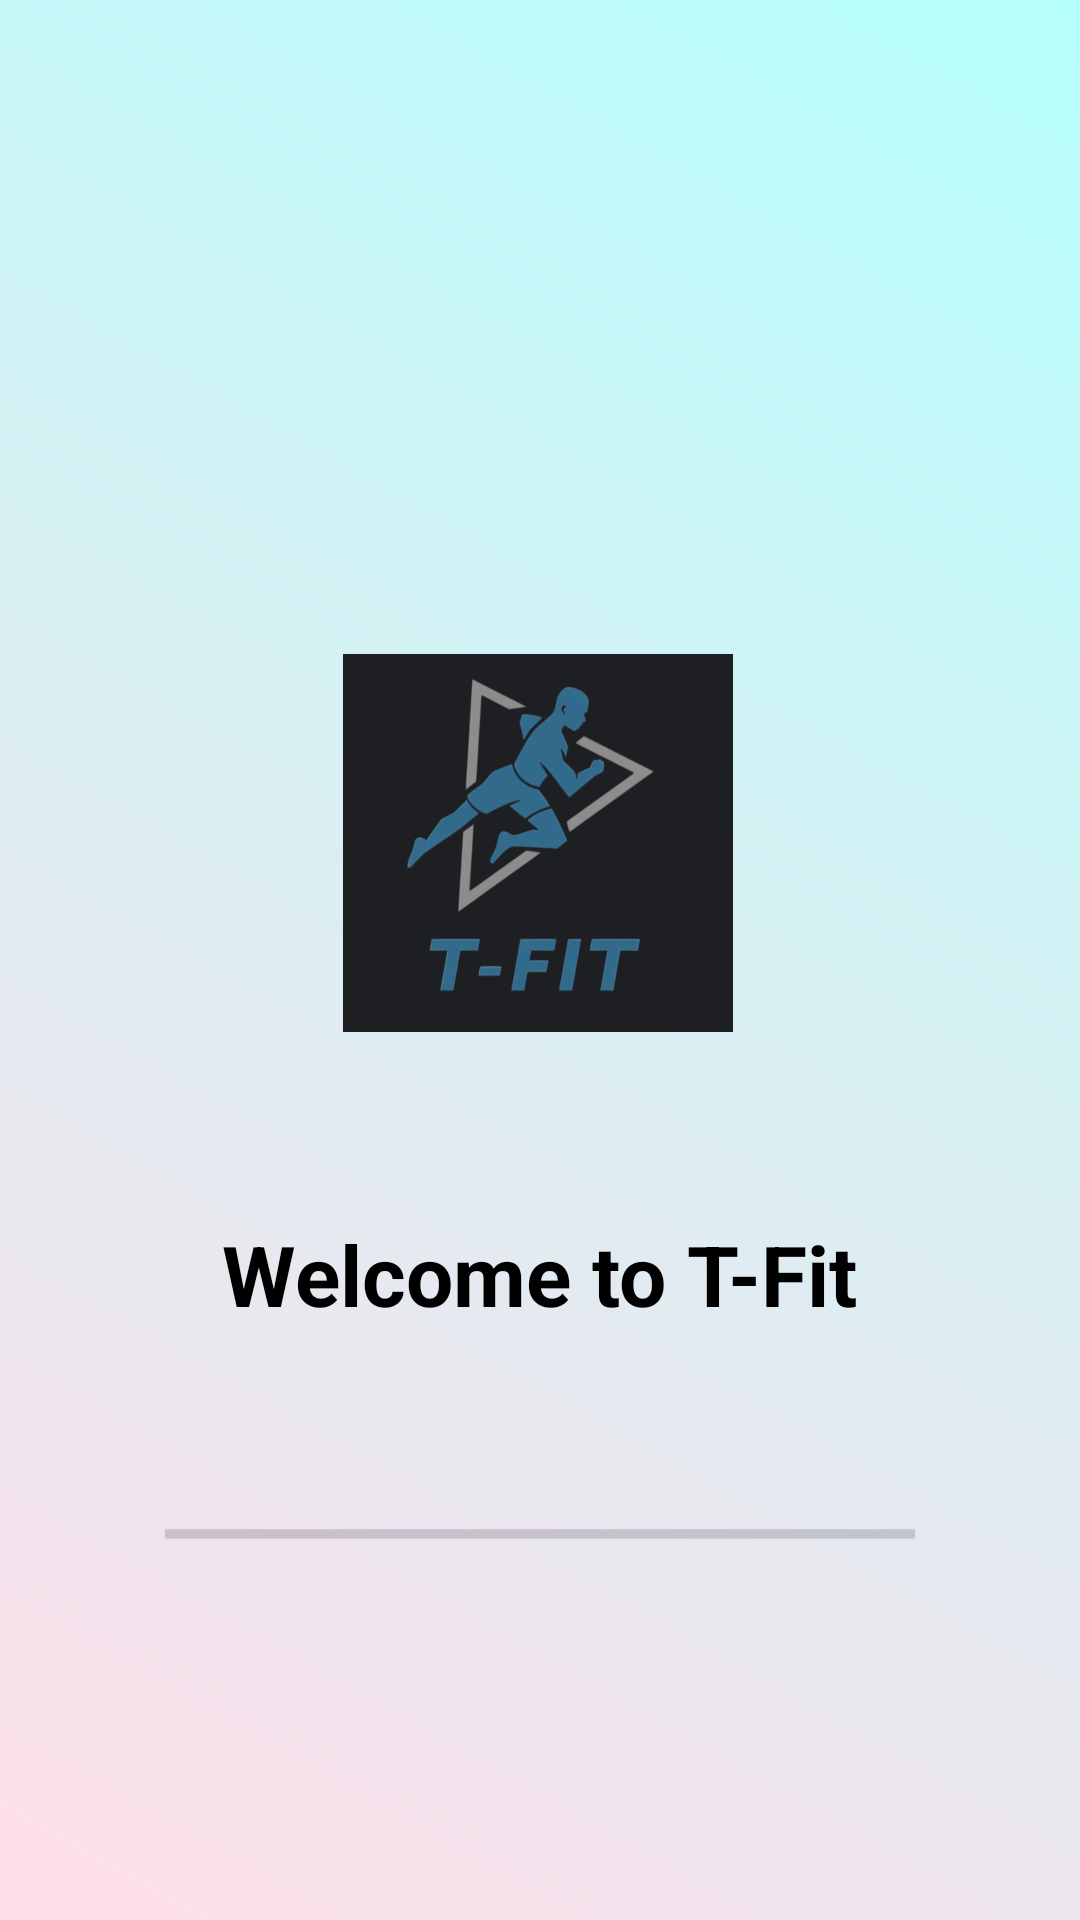

Write the Android layout XML for this screen, with the resource values it uses.
<!-- AndroidManifest.xml: application theme Theme.Project -->
<!-- res/layout/activity_splash.xml -->
<?xml version="1.0" encoding="utf-8"?>
<androidx.constraintlayout.widget.ConstraintLayout
    xmlns:android="http://schemas.android.com/apk/res/android"
    xmlns:app="http://schemas.android.com/apk/res-auto"
    android:layout_width="match_parent"
    android:layout_height="match_parent"
    android:background="@drawable/login_background"
    android:padding="24dp">


    <ImageView
        android:id="@+id/logoImage"
        android:layout_width="130dp"
        android:layout_height="130dp"
        android:layout_marginTop="192dp"
        android:contentDescription="App Logo"
        android:src="@drawable/fitlogo"
        app:layout_constraintEnd_toEndOf="parent"
        app:layout_constraintHorizontal_bias="0.497"
        app:layout_constraintStart_toStartOf="parent"
        app:layout_constraintTop_toTopOf="parent" />

    <TextView
        android:id="@+id/subtitle"
        android:layout_width="wrap_content"
        android:layout_height="wrap_content"
        android:layout_marginTop="60dp"
        android:text="Welcome to T-Fit"
        android:textColor="@android:color/black"
        android:textSize="28sp"
        android:textStyle="bold"
        app:layout_constraintEnd_toEndOf="parent"
        app:layout_constraintHorizontal_bias="0.5"
        app:layout_constraintStart_toStartOf="parent"
        app:layout_constraintTop_toBottomOf="@id/logoImage" />

    <ProgressBar
        android:id="@+id/progressBar"
        style="?android:attr/progressBarStyleHorizontal"
        android:layout_width="250dp"
        android:layout_height="16dp"
        android:layout_marginTop="60dp"
        android:indeterminate="true"
        android:progressDrawable="@drawable/progress_bar"
        app:layout_constraintEnd_toEndOf="parent"
        app:layout_constraintHorizontal_bias="0.5"
        app:layout_constraintStart_toStartOf="parent"
        app:layout_constraintTop_toBottomOf="@id/subtitle" />

</androidx.constraintlayout.widget.ConstraintLayout>
<!-- resources referenced by this layout -->
<resources>
  <!-- drawable fitlogo: png bitmap (drawable, 127268 bytes) -->
  <!-- drawable login_background (drawable) -->
  <layer-list xmlns:android="http://schemas.android.com/apk/res/android">
      <item>
          <shape android:shape="rectangle">
              <gradient
                  android:startColor="#FFDEE9"
                  android:endColor="#B5FFFC"
                  android:angle="45"/>
          </shape>
      </item>
  </layer-list>
  <style name="Theme.Project" parent="Base.Theme.Project" />
  <style name="Base.Theme.Project" parent="Theme.Material3.DayNight.NoActionBar">
          
          
      </style>
</resources>
